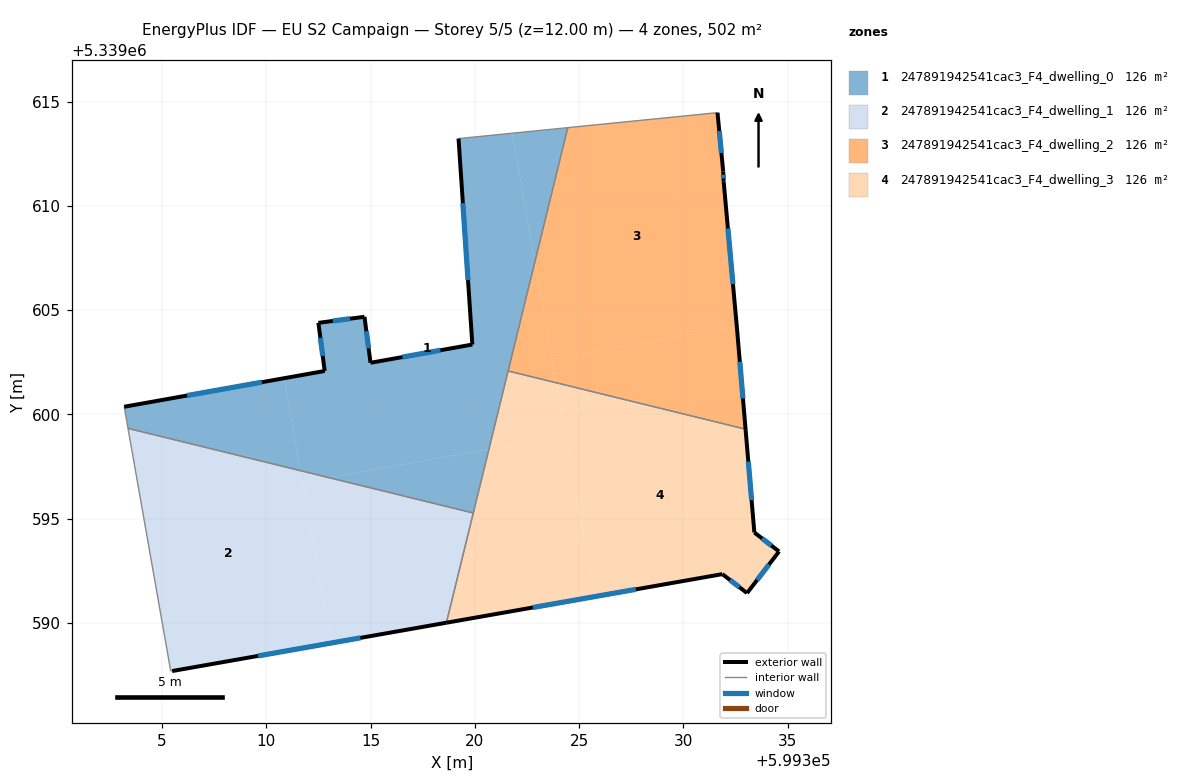
=== STOREY PLAN SPEC (per zone: floor XY polygon, exterior-wall plan segments, windows/doors) ===
zone 1: 247891942541cac3_F4_dwelling_0  (125.5 m²)
  floor: (599321.78, 5339613.48) (599322.87, 5339607.31) (599320.67, 5339598.33) (599312.99, 5339596.97) (599311.63, 5339597.30) (599310.85, 5339601.73) (599312.80, 5339602.08) (599312.49, 5339604.39) (599314.70, 5339604.68) (599314.99, 5339602.47) (599319.88, 5339603.35) (599319.21, 5339613.22)
  floor: (599324.45, 5339613.75) (599322.87, 5339607.31) (599321.78, 5339613.48)
  floor: (599310.85, 5339601.73) (599311.63, 5339597.30) (599303.36, 5339599.33) (599303.18, 5339600.37)
  floor: (599320.67, 5339598.33) (599319.92, 5339595.27) (599312.99, 5339596.97)
  exterior wall: (599314.70, 5339604.68) – (599312.49, 5339604.39)  [2.2 m]
    window: (599314.01, 5339604.59) – (599313.18, 5339604.48)  [0.9 m²]
  exterior wall: (599314.99, 5339602.47) – (599314.70, 5339604.68)  [2.2 m]
    window: (599314.90, 5339603.16) – (599314.79, 5339603.99)  [0.9 m²]
  exterior wall: (599319.88, 5339603.35) – (599314.99, 5339602.47)  [5.0 m]
    window: (599318.34, 5339603.07) – (599316.52, 5339602.75)  [2.1 m²]
  exterior wall: (599319.21, 5339613.22) – (599319.88, 5339603.35)  [9.9 m]
    window: (599319.42, 5339610.13) – (599319.67, 5339606.44)  [4.1 m²]
  exterior wall: (599312.80, 5339602.08) – (599303.18, 5339600.37)  [9.8 m]
    window: (599309.78, 5339601.54) – (599306.19, 5339600.90)  [4.1 m²]
  exterior wall: (599312.49, 5339604.39) – (599312.80, 5339602.08)  [2.3 m]
    window: (599312.59, 5339603.66) – (599312.70, 5339602.80)  [1.0 m²]
  interior walls: 5
zone 2: 247891942541cac3_F4_dwelling_1  (125.5 m²)
  floor: (599311.63, 5339597.30) (599313.09, 5339589.03) (599305.48, 5339587.69) (599305.41, 5339587.70) (599303.36, 5339599.33)
  floor: (599319.92, 5339595.27) (599318.63, 5339590.01) (599313.09, 5339589.03) (599311.73, 5339596.75) (599312.99, 5339596.97)
  floor: (599312.99, 5339596.97) (599311.73, 5339596.75) (599311.63, 5339597.30)
  exterior wall: (599305.48, 5339587.69) – (599318.63, 5339590.01)  [13.4 m]
    window: (599309.60, 5339588.42) – (599314.51, 5339589.28)  [5.6 m²]
  interior walls: 4
zone 3: 247891942541cac3_F4_dwelling_2  (125.6 m²)
  floor: (599331.63, 5339614.47) (599331.91, 5339611.65) (599331.93, 5339611.16) (599332.56, 5339604.22) (599323.70, 5339602.65) (599322.87, 5339607.31) (599324.45, 5339613.75)
  floor: (599332.56, 5339604.22) (599332.58, 5339604.00) (599332.98, 5339599.29) (599323.90, 5339601.52) (599323.70, 5339602.65)
  floor: (599322.87, 5339607.31) (599323.90, 5339601.52) (599321.59, 5339602.08)
  exterior wall: (599331.93, 5339611.16) – (599331.91, 5339611.65)  [0.5 m]
    window: (599331.92, 5339611.31) – (599331.91, 5339611.50)  [0.2 m²]
  exterior wall: (599332.58, 5339604.00) – (599331.93, 5339611.16)  [7.2 m]
    window: (599332.37, 5339606.24) – (599332.13, 5339608.92)  [3.0 m²]
  exterior wall: (599332.98, 5339599.29) – (599332.58, 5339604.00)  [4.7 m]
    window: (599332.85, 5339600.77) – (599332.70, 5339602.52)  [2.0 m²]
  exterior wall: (599331.91, 5339611.65) – (599331.63, 5339614.47)  [2.8 m]
    window: (599331.82, 5339612.53) – (599331.72, 5339613.59)  [1.2 m²]
  interior walls: 3
zone 4: 247891942541cac3_F4_dwelling_3  (125.6 m²)
  floor: (599332.98, 5339599.29) (599333.40, 5339594.33) (599334.58, 5339593.42) (599333.05, 5339591.43) (599331.86, 5339592.34) (599325.71, 5339591.25) (599323.90, 5339601.52)
  floor: (599323.90, 5339601.52) (599324.35, 5339598.98) (599320.67, 5339598.33) (599321.59, 5339602.08)
  floor: (599324.35, 5339598.98) (599325.71, 5339591.25) (599318.63, 5339590.01) (599320.67, 5339598.33)
  exterior wall: (599333.40, 5339594.33) – (599332.98, 5339599.29)  [5.0 m]
    window: (599333.27, 5339595.89) – (599333.11, 5339597.74)  [2.1 m²]
  exterior wall: (599334.58, 5339593.42) – (599333.40, 5339594.33)  [1.5 m]
    window: (599334.21, 5339593.71) – (599333.77, 5339594.05)  [0.6 m²]
  exterior wall: (599333.05, 5339591.43) – (599334.58, 5339593.42)  [2.5 m]
    window: (599333.53, 5339592.05) – (599334.10, 5339592.80)  [1.1 m²]
  exterior wall: (599331.86, 5339592.34) – (599333.05, 5339591.43)  [1.5 m]
    window: (599332.24, 5339592.05) – (599332.68, 5339591.71)  [0.6 m²]
  exterior wall: (599318.63, 5339590.01) – (599331.86, 5339592.34)  [13.4 m]
    window: (599322.78, 5339590.74) – (599327.72, 5339591.61)  [5.6 m²]
  interior walls: 3

=== DERIVED (storey summary) ===
Building: EU S2 Campaign
Storey: 5 of 5  (floor level z = 12.00 m)
Storey gross floor area: 502.2 m²
Zones on this storey: 4
  - 247891942541cac3_F4_dwelling_0: floor 125.5 m²; exterior wall 31.4 m (94.2 m²); 6 window(s) 13.1 m²; WWR 13.9%
  - 247891942541cac3_F4_dwelling_1: floor 125.5 m²; exterior wall 13.4 m (40.1 m²); 1 window(s) 5.6 m²; WWR 13.9%
  - 247891942541cac3_F4_dwelling_2: floor 125.6 m²; exterior wall 15.2 m (45.7 m²); 4 window(s) 6.4 m²; WWR 13.9%
  - 247891942541cac3_F4_dwelling_3: floor 125.6 m²; exterior wall 23.9 m (71.7 m²); 5 window(s) 10.0 m²; WWR 13.9%
Zone adjacency (shared interzone walls):
  - 247891942541cac3_F4_dwelling_0 ↔ 247891942541cac3_F4_dwelling_1
  - 247891942541cac3_F4_dwelling_0 ↔ 247891942541cac3_F4_dwelling_2
  - 247891942541cac3_F4_dwelling_0 ↔ 247891942541cac3_F4_dwelling_3
  - 247891942541cac3_F4_dwelling_1 ↔ 247891942541cac3_F4_dwelling_3
  - 247891942541cac3_F4_dwelling_2 ↔ 247891942541cac3_F4_dwelling_3